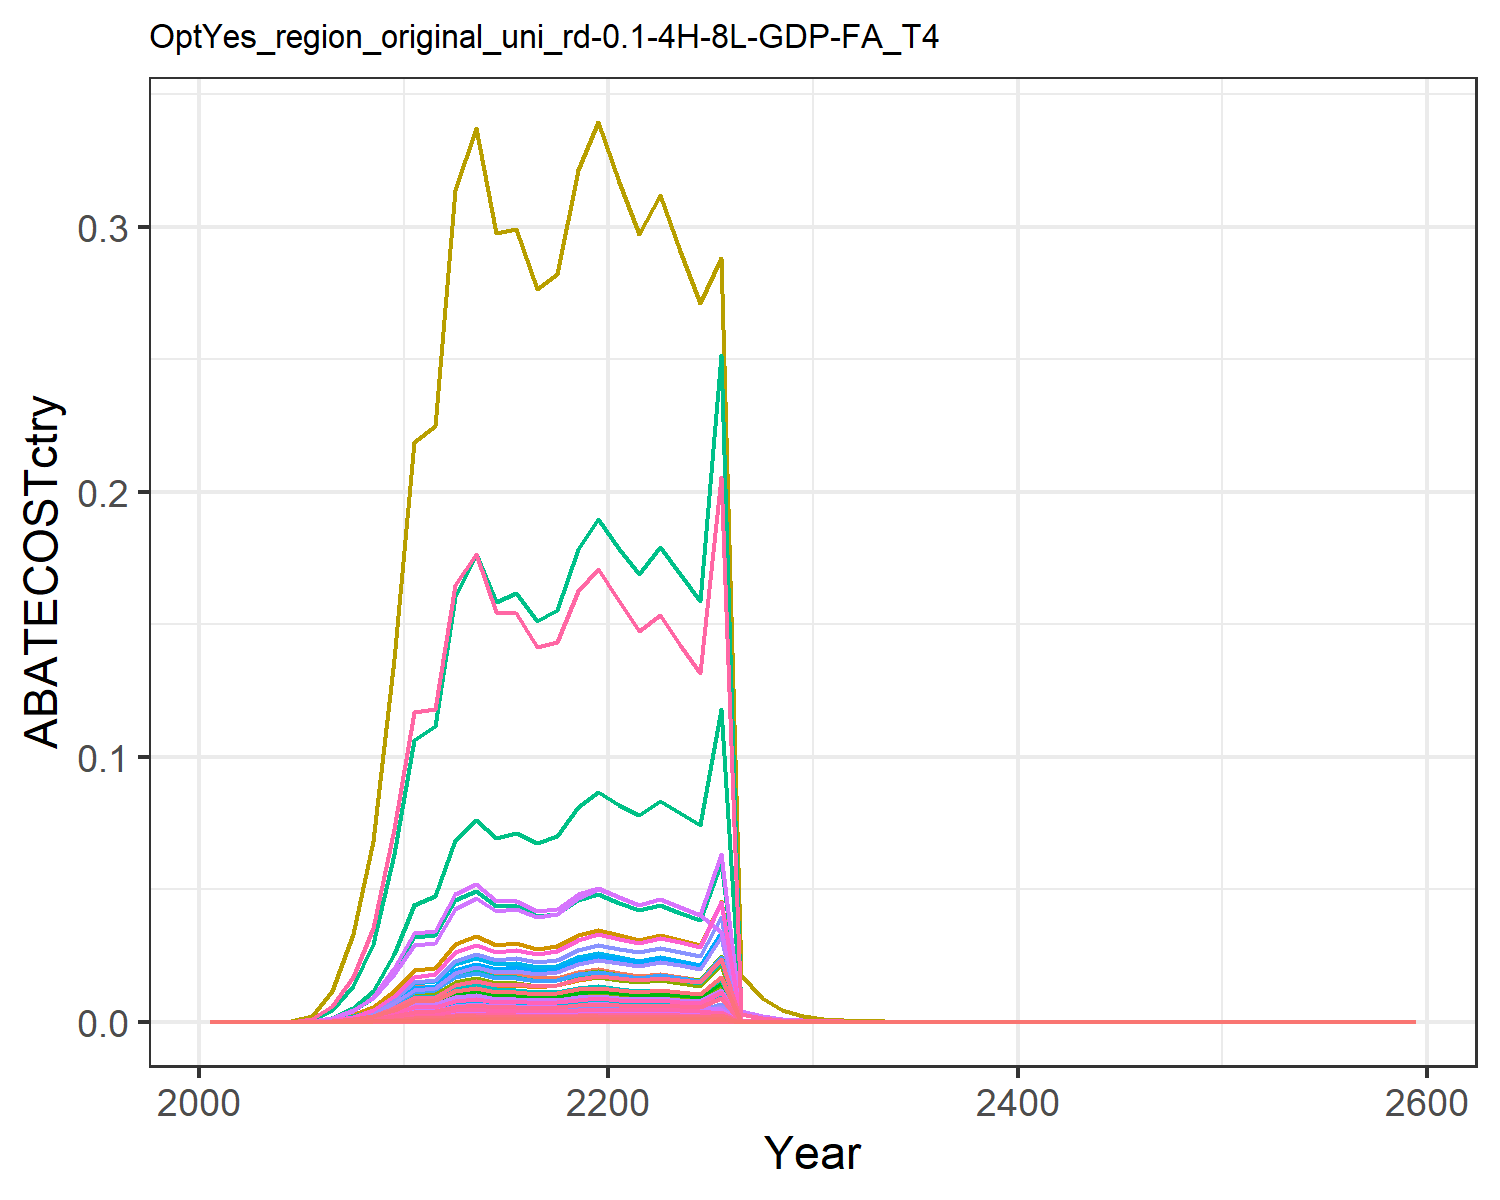

The data file committed next to this chart (first rows):
0.0, 0.0, 0.0, 0.0, 0.0, 0.0, 0.0, 0.0, 0.0, 0.0, 0.0, 0.0, 0.0, 0.0, 0.0, 0.0, 0.0, 0.0, 0.0, 0.0, 0.0, 0.0, 0.0, 0.0
0.0, 0.0, 0.0, 0.0, 0.0, 0.0, 0.0, 0.0, 0.0, 0.0, 0.0, 0.0, 0.0, 0.0, 0.0, 0.0, 0.0, 0.0, 0.0, 0.0, 0.0, 0.0, 0.0, 0.0
0.0, 0.0, 0.0, 0.0, 0.0, 0.0, 0.0, 0.0, 0.0, 0.0, 0.0, 0.0, 0.0, 0.0, 0.0, 0.0, 0.0, 0.0, 0.0, 0.0, 0.0, 0.0, 0.0, 0.0
0.0, 0.0, 0.0, 0.0, 0.0, 0.0, 0.0, 0.0, 0.0, 0.0, 0.0, 0.0, 0.0, 0.0, 0.0, 0.0, 0.0, 0.0, 0.0, 0.0, 0.0, 0.0, 0.0, 0.0
3.707230882252649e-7, 7.291433602894196e-7, 2.0023682820366762e-7, 6.42158401270117e-6, 2.8493581520183133e-6, 1.5268895043414457e-7, 4.910987401651625e-6, 8.165423746084978e-7, 9.307182301079362e-7, 2.937955807823618e-8, 9.682395817180953e-7, 9.354784297073116e-8, 1.3170220273254542e-7, 3.3705434815063925e-6, 7.988563757632773e-7, 6.570518479908091e-7, 3.7420330731275724e-8, 2.48090879746014e-7, 9.68303735981139e-7, 9.914055580288819e-9, 2.598577443566402e-7, 1.0103187679485258e-5, 1.6458502265387773e-8, 1.7880638952239923e-7
5.5558541991019345e-6, 1.1175853046028611e-5, 2.632385504204629e-6, 9.098191054373321e-5, 3.9911746262598535e-5, 2.0073039679106306e-6, 6.184840098730075e-5, 1.065959325243616e-5, 1.2235557261939512e-5, 4.5031147716863444e-7, 1.2639932026763927e-5, 1.433842784221295e-6, 2.0186489293312076e-6, 5.051276478254893e-5, 1.050205380481641e-5, 9.309203514001624e-6, 5.24156903248994e-7, 3.261492111253984e-6, 1.2729669867080172e-5, 1.3886891350373258e-7, 3.6398991645844756e-6, 0.0001415, 2.3053878495873204e-7, 2.679688051828696e-6
3.368178272696731e-5, 6.835901167447019e-5, 1.4332947701114088e-5, 0.0005268, 0.0002294, 1.0929471669839953e-5, 0.0003217, 5.747370501170074e-5, 6.662079017273496e-5, 2.7544069699321445e-6, 6.815116744798413e-5, 8.770343992736086e-6, 1.2347410542933464e-5, 0.0003062, 5.718212157690817e-5, 5.389700377525427e-5, 3.012443372169852e-6, 1.775833964422471e-5, 6.931115984565342e-5, 7.981097558606859e-7, 2.0919289712207245e-5, 0.0008133, 1.3249563832361035e-6, 1.62453274515976e-5
0.0001083, 0.0002223, 4.169056534505534e-5, 0.00163, 0.0007022, 3.179079853915716e-5, 0.0008985, 0.0001659, 0.0001938, 8.955612264306337e-6, 0.0001967, 2.851568453062245e-5, 4.0146072275385084e-5, 0.0009851, 0.0001663, 0.0001668, 9.221745074771738e-6, 5.1654079453571845e-5, 0.0002016, 2.4431877386409426e-6, 6.403850065812729e-5, 0.00249, 4.055979977673086e-6, 5.225745361797289e-5
0.0002483, 0.0005157, 8.69332976031139e-5, 0.003618, 0.001537, 6.629027281283847e-5, 0.001808, 0.0003438, 0.0004041, 2.0779677880086013e-5, 0.0004076, 6.616484965948695e-5, 9.3150800348743e-5, 0.002258, 0.0003468, 0.0003702, 2.018306132608299e-5, 0.0001077, 0.0004204, 5.347253427664798e-6, 0.0001402, 0.005449, 8.877071743253202e-6, 0.0001198
0.0005547, 0.001168, 0.0001776, 0.007873, 0.003288, 0.0001355, 0.003579, 0.0006991, 0.0008257, 4.704900232486952e-5, 0.000829, 0.0001498, 0.0002109, 0.005043, 0.0007087, 0.0008056, 4.318126863635815e-5, 0.0002201, 0.000859, 1.1440345099099618e-5, 0.0002999, 0.01166, 1.899232299087672e-5, 0.0002675
0.0009555, 0.002003, 0.0002885, 0.0131, 0.005493, 0.00022, 0.005647, 0.001129, 0.001341, 8.06986312852602e-5, 0.001339, 0.000257, 0.0003618, 0.008687, 0.001151, 0.00134, 7.214133144565956e-5, 0.0003574, 0.001395, 1.911295693040294e-5, 0.000501, 0.01948, 3.172976411013135e-5, 0.0004608
0.001023, 0.002095, 0.0002991, 0.01338, 0.005754, 0.0002281, 0.005698, 0.001162, 0.00139, 8.44060830286203e-5, 0.001378, 0.0002688, 0.0003784, 0.009304, 0.001193, 0.001369, 7.556694890227647e-5, 0.0003706, 0.001446, 2.0020532069318605e-5, 0.0005248, 0.0204, 3.3236445947738926e-5, 0.0004936
0.001483, 0.002982, 0.0004264, 0.01884, 0.008288, 0.0003251, 0.007946, 0.001649, 0.001982, 0.0001202, 0.001956, 0.0003826, 0.0005387, 0.01348, 0.001701, 0.001928, 0.0001088, 0.0005282, 0.002062, 2.8836318831588948e-5, 0.0007558, 0.02939, 4.787169236359319e-5, 0.0007153
0.001647, 0.003253, 0.0004653, 0.02029, 0.009115, 0.0003548, 0.008491, 0.001791, 0.002163, 0.0001311, 0.002123, 0.0004173, 0.0005875, 0.01498, 0.001856, 0.002077, 0.0001197, 0.0005764, 0.00225, 3.171301646361036e-5, 0.0008312, 0.03232, 5.264734992472227e-5, 0.0007946
0.001497, 0.002901, 0.0004156, 0.01788, 0.008187, 0.0003169, 0.007438, 0.001591, 0.001932, 0.0001169, 0.001887, 0.0003723, 0.0005241, 0.01361, 0.001658, 0.00183, 0.0001075, 0.0005149, 0.00201, 2.8486719280612483e-5, 0.0007467, 0.02903, 4.7291315851163236e-5, 0.0007219
0.001542, 0.002935, 0.0004216, 0.0179, 0.008339, 0.0003215, 0.007413, 0.001606, 0.00196, 0.0001183, 0.001904, 0.0003766, 0.0005302, 0.01402, 0.001682, 0.001831, 0.0001095, 0.0005224, 0.002039, 2.901450758270473e-5, 0.0007605, 0.02957, 4.8167506719298094e-5, 0.0007436
0.001454, 0.00272, 0.0003925, 0.01644, 0.007783, 0.0002993, 0.006791, 0.001488, 0.001824, 0.0001096, 0.001765, 0.000349, 0.0004913, 0.01322, 0.001566, 0.001682, 0.0001022, 0.0004863, 0.001898, 2.7079510512636907e-5, 0.0007098, 0.0276, 4.495518322531358e-5, 0.0007014
0.001511, 0.002779, 0.0004033, 0.01667, 0.00801, 0.0003076, 0.006882, 0.001524, 0.001875, 0.000112, 0.001807, 0.0003565, 0.0005019, 0.01374, 0.001609, 0.001706, 0.0001052, 0.0004997, 0.00195, 2.7871417345993334e-5, 0.0007305, 0.0284, 4.6269842025157946e-5, 0.0007288
0.001748, 0.003162, 0.0004625, 0.01886, 0.009191, 0.0003527, 0.007796, 0.001742, 0.00215, 0.0001274, 0.002065, 0.0004057, 0.0005712, 0.0159, 0.001845, 0.00193, 0.0001207, 0.000573, 0.002237, 3.1978978012840565e-5, 0.0008382, 0.03259, 5.308887748375818e-5, 0.0008432
0.00187, 0.003329, 0.0004912, 0.01978, 0.009761, 0.0003746, 0.008194, 0.001846, 0.002283, 0.0001341, 0.002188, 0.0004271, 0.0006013, 0.017, 0.00196, 0.002024, 0.0001282, 0.0006086, 0.002375, 3.39610680661049e-5, 0.0008902, 0.03461, 5.637938088750279e-5, 0.000902
0.001771, 0.003105, 0.0004611, 0.0184, 0.00918, 0.0003516, 0.00761, 0.001727, 0.002143, 0.0001251, 0.002048, 0.0003984, 0.0005609, 0.0161, 0.00184, 0.001882, 0.0001206, 0.0005713, 0.00223, 3.1939154221504206e-5, 0.0008372, 0.03255, 5.3022765290355834e-5, 0.0008542
0.001687, 0.002917, 0.0004343, 0.01724, 0.008687, 0.0003312, 0.007089, 0.001621, 0.002019, 0.0001176, 0.001922, 0.0003743, 0.000527, 0.01534, 0.001733, 0.001764, 0.0001141, 0.0005381, 0.0021, 3.0224082132970513e-5, 0.0007922, 0.0308, 5.017554322005018e-5, 0.0008139
0.001797, 0.003086, 0.0004575, 0.01809, 0.009193, 0.0003488, 0.007388, 0.0017, 0.002126, 0.0001244, 0.002016, 0.000396, 0.0005575, 0.01634, 0.001825, 0.001851, 0.0001207, 0.0005668, 0.002212, 3.198704454486204e-5, 0.0008384, 0.0326, 5.3102268878881393e-5, 0.0008667
0.0017, 0.002907, 0.0004284, 0.01689, 0.008651, 0.0003267, 0.006852, 0.001587, 0.001991, 0.0001171, 0.001882, 0.0003729, 0.000525, 0.01546, 0.001709, 0.001728, 0.0001136, 0.0005308, 0.002072, 3.010003291405792e-5, 0.000789, 0.03067, 4.9969606877051287e-5, 0.00082
0.001604, 0.002733, 0.0004005, 0.01575, 0.008124, 0.0003054, 0.00635, 0.001479, 0.001862, 0.0001101, 0.001753, 0.0003506, 0.0004936, 0.01459, 0.001598, 0.001612, 0.0001067, 0.0004962, 0.001937, 2.8267052202327722e-5, 0.0007409, 0.02881, 4.692664257731466e-5, 0.0007738
0.00255, 0.00433, 0.0003359, 0.02476, 0.01286, 0.0002561, 0.009926, 0.002323, 0.001561, 0.0001745, 0.002754, 0.0005555, 0.000782, 0.02318, 0.00134, 0.002534, 0.0001688, 0.0004161, 0.001624, 4.472859689966809e-5, 0.001172, 0.04558, 7.425474947552771e-5, 0.00123
2.377147092607371e-6, 1.3193401509489675e-5, 4.1258941500240926e-5, 0.0001771, 1.6340444185186113e-6, 3.146166731770158e-5, 2.9880832801641994e-5, 0.0, 0.0001918, 5.316050683691117e-7, 0.0, 1.6926907928910574e-6, 2.3830705111885995e-6, 2.1612567147965424e-5, 0.0001646, 1.8119422622386902e-5, 2.1459739109051314e-8, 5.111930300740057e-5, 0.0001995, 5.685493476620035e-9, 1.490227181423401e-7, 5.793956588158239e-6, 9.438590141742195e-9, 1.1465406458162572e-6
1.222329858778225e-6, 6.768579847835483e-6, 2.1067649646209928e-5, 9.027490874602175e-5, 8.374095630070673e-7, 1.6064963380872964e-5, 1.51523497418515e-5, 0.0, 9.792427180933264e-5, 2.727281020123789e-7, 0.0, 8.683971893933696e-7, 1.2225810778517016e-6, 1.1113189516947928e-5, 8.405060344395471e-5, 9.236863599612848e-6, 1.0997614597189513e-8, 2.6102549574910254e-5, 0.0001019, 2.913682488541047e-9, 7.637065912249621e-8, 2.9692672975010974e-6, 4.837056787700243e-9, 5.895515973926967e-7
6.272339567852084e-7, 3.4663853001485205e-6, 1.0747891040614345e-5, 4.596959015738724e-5, 4.2858189684913834e-7, 8.195716128217673e-6, 7.681888312906069e-6, 0.0, 4.995713434163509e-5, 1.3967194079204648e-7, 0.0, 4.447312907102805e-7, 6.261190931891154e-7, 5.70269128513849e-6, 4.287933124405389e-5, 4.703575333523705e-6, 5.628522449581192e-9, 1.3316500104407245e-5, 5.197457002245134e-5, 1.4912076753349674e-9, 3.9086109588722403e-8, 1.5196556939777809e-6, 2.47558072515357e-9, 3.0252617859738783e-7
3.213279931260104e-7, 1.772666047241283e-6, 5.478670199546264e-6, 2.338938292352187e-5, 2.191079507607001e-7, 4.177715009012623e-6, 3.894123128337139e-6, 0.0, 2.5465336607710984e-5, 7.142648198506589e-8, 0.0, 2.2743001453246663e-7, 3.201894659483731e-7, 2.9214527151281828e-6, 2.1857470770362686e-5, 2.393184803448568e-6, 2.8775224264137283e-9, 6.788002595912109e-6, 2.6493711821250332e-5, 7.623641136113679e-10, 1.998235912005329e-8, 7.769078615247876e-7, 1.2656143985988736e-9, 1.5498224990084287e-7
1.640949863967579e-7, 9.03803383018968e-7, 2.785391740852127e-6, 1.1872952924797878e-5, 1.116791054550104e-7, 2.1239776182734013e-6, 1.9696672495341966e-6, 0.0, 1.294674358588183e-5, 3.6417178608294896e-8, 0.0, 1.1595642442319428e-7, 1.6325033301198364e-7, 1.4919202615494916e-6, 1.1112481011309486e-5, 1.2148319861449354e-6, 1.4666703302774727e-9, 3.451064889633667e-6, 1.3469576266433902e-5, 3.885762335119721e-10, 1.0184988649022541e-8, 3.9598916741644643e-7, 6.450824052517899e-10, 7.914595283718259e-8
8.352270858190823e-8, 4.5934166502132997e-7, 1.4120708454746512e-6, 6.011868852227269e-6, 5.673479265451688e-8, 1.076763037391293e-6, 9.936151138339638e-7, 0.0, 6.56342836568719e-6, 1.8508370041100267e-8, 0.0, 5.8932748056943525e-8, 8.296901869356846e-8, 7.59372507162135e-7, 5.633538086158144e-6, 6.151300880626088e-7, 7.450922600230318e-10, 1.7495377921247328e-6, 6.8284814906896656e-6, 1.974030141892205e-10, 5.174139037348256e-9, 2.0116890456162698e-7, 3.277122999680632e-10, 4.028449923676681e-8
4.2443374826140706e-8, 2.3310990539868896e-7, 7.150804265860295e-7, 3.0411838864039136e-6, 2.878367790884544e-8, 5.452787121676017e-7, 5.008527286951247e-7, 0.0, 3.3237561490937914e-6, 9.392756455403332e-9, 0.0, 2.990760118353503e-8, 4.210569510993889e-8, 3.858870539685789e-7, 2.8528546076485977e-6, 3.111717434030789e-7, 3.780131136721309e-10, 8.859755406255162e-7, 3.4579805063929614e-6, 1.0014991705808946e-10, 2.625033855565855e-9, 1.0206049380381658e-7, 1.6626068145675492e-10, 2.0471200345624726e-8
2.1541250373708995e-8, 1.1817002309554124e-7, 3.6185101664199905e-7, 1.5374088693512722e-6, 1.4589096666729377e-8, 2.7592652380808653e-7, 2.5235326308993704e-7, 0.0, 1.6819150642420642e-6, 4.7614546682066834e-9, 0.0, 1.516101135447695e-8, 2.134457115876501e-8, 1.9584893236129954e-7, 1.443625502431875e-6, 1.573065674647776e-7, 1.9159712230379412e-10, 4.483288007558383e-7, 1.749836403354512e-6, 5.07612969319807e-11, 1.330506573675863e-9, 5.172967869753861e-8, 8.42697434751205e-11, 1.0389731115911766e-8
1.0921597548994223e-8, 5.985110850103427e-8, 1.8300673698505674e-7, 7.768290793677852e-7, 7.389149360287043e-9, 1.3955028574565708e-7, 1.2711340197492844e-7, 0.0, 8.506312643512043e-7, 2.4115958726621177e-9, 0.0, 7.678794602828932e-9, 1.0810662559475236e-8, 9.929707804988537e-8, 7.301159330163021e-7, 7.948459152166426e-8, 9.704094681424186e-11, 2.267430161842652e-7, 8.849825914746605e-7, 2.570980324009142e-11, 6.738807770158341e-10, 2.620027346363885e-8, 4.268130750759734e-11, 5.2676822339312135e-9
5.532494149140722e-9, 3.0291353785809095e-8, 9.251641188895949e-8, 3.9237106432937676e-7, 3.740297987211753e-9, 7.054763080291092e-8, 6.401763211090323e-8, 0.0, 4.300243461789516e-7, 1.2205371896485902e-9, 0.0, 3.886328754610002e-9, 5.4714041635904844e-9, 5.0300379671868736e-8, 3.6909956157047763e-7, 4.0147124510996384e-8, 4.912095294719172e-11, 1.1462665595726884e-7, 4.4739016331466495e-7, 1.3013991275822384e-11, 3.4111029443247086e-10, 1.3262261367611476e-8, 2.1604761357270858e-11, 2.6684210810753414e-9
2.80040888156744e-9, 1.5321142829506675e-8, 4.6753948445391384e-8, 1.9812227736164133e-7, 1.89236483857291e-9, 3.565183977803419e-8, 3.2237186245311646e-8, 0.0, 2.1731642744256841e-7, 6.173386882461266e-10, 0.0, 1.965676356125534e-9, 2.7673957810231372e-9, 2.5460782457617857e-8, 1.8652757408701483e-7, 2.0271728628191957e-8, 2.4852234905421033e-11, 5.7927546623036635e-8, 2.260923894853865e-7, 6.584293439737277e-12, 1.725812032801321e-10, 6.709903108746877e-9, 1.0930704151926574e-11, 1.350687392297702e-9
1.4165187988757604e-9, 7.745024735971007e-9, 2.3620466111489678e-8, 1.0001255211529497e-7, 9.570172959027985e-10, 1.8011592631003228e-8, 1.623218108796063e-8, 0.0, 1.097899852431217e-7, 3.1207224318344774e-10, 0.0, 9.936733943753608e-10, 1.39895235079772e-9, 1.2878718255283941e-8, 9.423521197844432e-8, 1.0233212251005033e-8, 1.2568410785027815e-11, 2.9265456660399952e-8, 1.1422367097279268e-7, 3.3298455851039242e-12, 8.727872824531965e-11, 3.3933696071764694e-9, 5.527936641265817e-12, 6.83212403441343e-10
7.160628998192663e-10, 3.913270174307218e-9, 1.1930152534880189e-8, 5.047485471008381e-8, 4.838081792931355e-10, 9.097239930395283e-9, 8.172709653607764e-9, 0.0, 5.545238881274899e-8, 1.5767838620412468e-10, 0.0, 5.020658538573672e-10, 7.068380923598617e-10, 6.510307062040465e-9, 4.759603166817891e-8, 5.164550755503988e-9, 6.3538035984776115e-12, 1.4781307037445137e-8, 5.769174119457887e-8, 1.683361979719163e-12, 4.412267446384506e-11, 1.7154757582181217e-9, 2.794579547421537e-12, 3.45369969808362e-10
3.617684035128349e-10, 1.9763499225427716e-9, 6.024262180788342e-9, 2.546866455398158e-8, 2.4450228497119584e-10, 4.593751697809977e-9, 4.114610595152886e-9, 0.0, 2.800129569025407e-8, 7.963356795735673e-11, 0.0, 2.5356230650699743e-10, 3.569800567968713e-10, 3.2891291991348393e-9, 2.4034141449231187e-8, 2.6059354012893367e-9, 3.211023634109992e-12, 7.463984111515436e-9, 2.9132081388414596e-8, 8.507211496017198e-13, 2.2298289254249937e-11, 8.669504994930884e-10, 1.4122975057524637e-12, 1.744873846004071e-10
1.8267535987439476e-10, 9.977304176907936e-10, 3.0413937195992728e-9, 1.2848629737792927e-8, 1.235275282523227e-10, 2.3191898267099404e-9, 2.071415307766534e-9, 0.0, 1.4136663096199505e-8, 4.020180440419058e-11, 0.0, 1.2800710192877926e-10, 1.8021599166860972e-10, 1.6608494669270358e-9, 1.2133815671695534e-8, 1.3146625344570367e-9, 1.6222744614764077e-12, 3.768248080627383e-9, 1.4707548694699146e-8, 4.2980163091177217e-13, 1.1265549343055495e-11, 4.3800102862888984e-10, 7.135214301292715e-13, 8.810759996150532e-11
9.219679389299858e-11, 5.035051476018321e-10, 1.535186992009492e-9, 6.4808887649368896e-9, 6.239192622314927e-11, 1.170644244782276e-9, 1.0427560791561959e-9, 0.0, 7.135682945569301e-9, 2.0287860429514442e-11, 0.0, 6.459884715142277e-11, 9.094608912027276e-11, 8.382356333927863e-10, 6.1247170540886895e-9, 6.631198674972184e-10, 8.19386819651935e-13, 1.9020771295622018e-9, 7.423845618851099e-9, 2.1708644239736338e-13, 5.690062234868282e-12, 2.2122783682724052e-10, 3.603891137231137e-13, 4.44681660386114e-11
4.651068305619922e-11, 2.5400953260260485e-10, 7.747784510105738e-10, 3.268480964234575e-9, 3.15056139776338e-11, 5.908009508793746e-10, 5.248995511891471e-10, 0.0, 3.6012377698915315e-9, 1.0234870427348722e-11, 0.0, 3.2588987520294225e-11, 4.588070985868758e-11, 4.2286624322741174e-10, 3.0910233194677434e-9, 3.344286165882864e-10, 4.1376002314762117e-13, 9.599406325192011e-10, 3.746667760378943e-9, 1.0962062029448178e-13, 2.8732708722488248e-12, 1.1171187123246647e-10, 1.8198316650927845e-13, 2.243293599897468e-11
2.3453273977677304e-11, 1.281043925365844e-10, 3.9095632265426243e-10, 1.648149964889886e-9, 1.5905679769486122e-11, 2.981205361031518e-10, 2.6420931551852273e-10, 0.0, 1.8171990634019524e-9, 5.161742732062783e-12, 0.0, 1.643557392076714e-11, 2.3138975948551386e-11, 2.1323268562493714e-10, 1.5597427995595967e-9, 1.6863751654653947e-10, 2.0888767424984165e-13, 4.843899041933882e-10, 1.8905836215429825e-9, 5.5342215637322725e-14, 1.4505772341851762e-12, 5.639798835645893e-11, 9.187460914072458e-14, 1.1311934367249161e-11
1.1821686239124259e-11, 6.458878556487174e-11, 1.9725113328836518e-10, 8.309826653408115e-10, 8.028418761603546e-12, 1.5041223327365103e-10, 1.32983844564317e-10, 0.0, 9.168404599088096e-10, 2.6024922944545213e-12, 0.0, 8.286630447124327e-12, 1.1666409918808222e-11, 1.0748051243434427e-10, 7.869447736840268e-10, 8.502554740864314e-11, 1.0543640682571971e-13, 2.4439164177447983e-10, 9.538655351420476e-10, 2.7934076931673673e-14, 7.321813120133942e-13, 2.8466979997065646e-11, 4.63738643321257e-14, 5.7018111405028564e-12
5.956492796519788e-12, 3.25566228753051e-11, 9.950772789339196e-11, 4.189249716545658e-10, 4.0516241560048446e-12, 7.587880145941192e-11, 6.693122551691328e-11, 0.0, 4.625205923297957e-10, 1.3118122507713634e-12, 0.0, 4.176958894870087e-12, 5.880570515664445e-12, 5.4155294357470025e-11, 3.969918200287267e-10, 4.286410117047531e-11, 5.3209567849213186e-14, 1.2328880743900247e-10, 4.811987162529435e-10, 1.4097219419264722e-14, 3.69502834669809e-13, 1.436615443581833e-11, 2.3403047911990588e-14, 2.87292322757819e-12
3.0001707739141334e-12, 1.6406643737656217e-11, 5.019322381728447e-11, 2.111707198419285e-10, 2.044356840577459e-12, 3.8274430994142656e-11, 3.368511730533613e-11, 0.0, 2.333024791379454e-10, 6.610770512510354e-13, 0.0, 2.104944261493078e-12, 2.9634653997805878e-12, 2.727697941294049e-11, 2.0024876156031946e-10, 2.1606835858451195e-11, 2.6848330404854897e-14, 6.218876500307353e-11, 2.4272401125820384e-10, 7.1131343488961e-15, 1.8644267547630908e-13, 7.248832804525882e-12, 1.1808642472014816e-14, 1.4470361330941493e-12
1.5106137013720243e-12, 8.266210483371947e-12, 2.531563452517408e-11, 1.0643587733024095e-10, 1.031380792243181e-12, 1.9304229396260597e-11, 1.6952235797278474e-11, 0.0, 1.1766927578059697e-10, 3.330725124984382e-13, 0.0, 1.0605406321666969e-12, 1.4930920148251978e-12, 1.3734211129412812e-11, 1.0099818414202107e-10, 1.0890442257554604e-11, 1.3545019017102825e-14, 3.136574873374849e-11, 1.2242115353787938e-10, 3.588585903635287e-15, 9.406058204906037e-14, 3.657045958110948e-12, 5.957476105131879e-15, 7.285960612770693e-13
7.603612780069267e-13, 4.163962716824388e-12, 1.2767093472837205e-11, 5.364171521531246e-11, 5.202617522430294e-13, 9.735442375661966e-12, 8.530918000522467e-12, 0.0, 5.93425632400423e-11, 1.677796043099035e-13, 0.0, 5.342292772368531e-13, 7.521196677760161e-13, 6.913059452123594e-12, 5.093505581484692e-11, 5.4885816399670785e-12, 6.8325446634277895e-15, 1.581826619953302e-11, 6.173901383812595e-11, 1.8101985264233275e-15, 4.744719273607061e-14, 1.8447319869725543e-12, 3.0051431834994812e-15, 3.667358715204786e-13
3.8260615117131705e-13, 2.0971403652702944e-12, 6.438110459160401e-12, 2.7032150539830895e-11, 2.624040086360399e-13, 4.909328306920737e-12, 4.292839353496529e-12, 0.0, 2.992489855909238e-11, 8.450060785743962e-14, 0.0, 2.690595132074112e-13, 3.787979437072583e-13, 3.4785820192324515e-12, 2.5685213026533165e-11, 2.7659101605197946e-12, 3.446125149770233e-15, 7.976736857270408e-12, 3.1133365755890844e-11, 9.130083995462451e-16, 2.393090308636758e-14, 9.304260137397228e-13, 1.5157016914577535e-15, 1.8453780374864214e-13
1.9246636403222726e-13, 1.0560256155107056e-12, 3.246319833381342e-12, 1.362149096134837e-11, 1.3233338237309941e-13, 2.4754545533870232e-12, 2.1600997773271914e-12, 0.0, 1.50891775343934e-11, 4.2550707573729914e-14, 0.0, 1.3548627585891037e-13, 1.9074561640326327e-13, 1.7498674058948176e-12, 1.2951380222751472e-11, 1.3937411378317103e-12, 1.7379208477818362e-15, 4.02214892547803e-12, 1.5698528842334337e-11, 4.604407161118747e-16, 1.2068631745082698e-14, 4.692246207902883e-13, 7.643859274171318e-16, 9.282997674046936e-14
9.679069466874981e-14, 5.316834047041247e-13, 1.6367928007523956e-12, 6.86336864989059e-12, 6.673028231214736e-14, 1.2481229205790504e-12, 1.0868847901181018e-12, 0.0, 7.607955600556096e-12, 2.142325407933342e-14, 0.0, 6.821406922455232e-14, 9.603581321522011e-14, 8.800025014573587e-13, 6.530079288683684e-12, 7.022549336633044e-13, 8.763620088065026e-16, 2.027965432450684e-12, 7.915190218572125e-12, 2.321813167861605e-16, 6.085714647571962e-15, 2.3661067866358114e-13, 3.8544838662226e-16, 4.6683886714301014e-14
4.866229905219214e-14, 2.6765067754928296e-13, 8.25217391897371e-13, 3.4579676674701894e-12, 3.3646114626715184e-14, 6.292627514088032e-13, 5.468572168000515e-13, 0.0, 3.835682363385241e-12, 1.078451653542751e-14, 0.0, 3.433912302849704e-14, 4.834465444779875e-14, 4.424283247387531e-13, 3.2922523834498256e-12, 3.538167594957675e-13, 4.4187100040837686e-16, 1.0224338378417249e-12, 3.990580008379299e-12, 1.170682773710783e-16, 3.0684817375695683e-15, 1.1930160851081136e-13, 1.943471561878015e-16, 2.3470698954942405e-14
2.4458835912746956e-14, 1.3471768117945363e-13, 4.160234361281637e-13, 1.742117851718487e-12, 1.6963236636592476e-14, 3.172352578108416e-13, 2.7513467743063134e-13, 0.0, 1.933713191675169e-12, 5.428213646224566e-15, 0.0, 1.7284047514818222e-14, 2.4333507406982664e-14, 2.223750625988808e-13, 1.6597494946328899e-12, 1.7825224300194441e-13, 2.22776460995102e-16, 5.154477385099997e-13, 2.0118029788649696e-12, 5.902187856505324e-17, 1.5470250400955949e-15, 6.014784883031181e-14, 9.798328385426211e-17, 1.1796934910138758e-14
1.2290414994949154e-14, 6.77994006450528e-14, 2.097221218381319e-13, 8.776250743788345e-13, 8.551601572717892e-15, 1.5992188326972117e-13, 1.384196883320545e-13, 0.0, 9.748067016579515e-13, 2.7318584209973183e-15, 0.0, 8.698546857144197e-15, 1.2246330276333436e-14, 1.1174210471904223e-13, 8.366985018289748e-13, 8.979796508511689e-14, 1.1230731345813087e-16, 2.5984303774579004e-13, 1.0141726470377398e-12, 2.9754438989130474e-17, 7.798949015058343e-16, 3.0322069406455896e-14, 4.939588017658458e-17, 5.927887419958774e-15
6.1743038028086385e-15, 3.41173840214856e-14, 1.0571820164849286e-13, 4.4209654073522215e-13, 4.310760775428061e-15, 8.061454726537645e-14, 6.963566924865217e-14, 0.0, 4.913874156476324e-13, 1.3747003949111709e-15, 0.0, 4.3772018739184834e-15, 6.162484460282624e-15, 5.613559040798508e-14, 4.2176886329434696e-13, 4.523499941850551e-14, 5.661278270885895e-17, 1.3098350531933118e-13, 5.112312781608875e-13, 1.4998859266129928e-17, 3.9313575612470704e-16, 1.5284995017092955e-14, 2.4899876464343997e-17, 2.977977379503805e-15
3.101007894521411e-15, 1.71663304600264e-14, 5.328883609895498e-14, 2.2269135950736544e-13, 2.1728543848030082e-15, 4.0634964740505e-14, 3.5030568459799344e-14, 0.0, 2.476911548363352e-13, 6.916873007529721e-16, 0.0, 2.2024107654505805e-15, 3.1006845259111573e-15, 2.819377124585221e-14, 2.1259888531272066e-13, 2.2785619405818887e-14, 2.853587558048359e-17, 6.602418919153026e-14, 2.5769374966437654e-13, 7.560228651337629e-18, 1.9816148378903964e-16, 7.704456399876326e-15, 1.2550871777669112e-17, 1.495671683558344e-15
1.5570897025326404e-15, 8.63642561524006e-15, 2.6859958757283046e-14, 1.1216805304179083e-13, 1.0951656598517969e-15, 2.0481841168511075e-14, 1.762155974444577e-14, 0.0, 1.2484742941454938e-13, 3.479896845671021e-16, 0.0, 1.108038598832182e-15, 1.5599624699474892e-15, 1.415676205147249e-14, 1.0715935474252193e-13, 1.147695434504462e-14, 1.4382699194259332e-17, 3.3279146787413756e-14, 1.2988918495314093e-13, 3.810518945715396e-18, 9.987767872015492e-17, 3.883212854015027e-15, 6.325911146297288e-18, 7.510122695762377e-16
7.81668259507689e-16, 4.344582938568818e-15, 1.3538128300595329e-14, 5.6495757891718433e-14, 5.519548275844798e-16, 1.0323388657346041e-14, 8.86387082741618e-15, 0.0, 6.29264003227627e-14, 1.7505738064834272e-16, 0.0, 5.574025420038527e-16, 7.847443645878202e-16, 7.106778456655446e-15, 5.4011143733417114e-14, 5.7806052296403015e-15, 7.248766597595051e-18, 1.6773568530524628e-14, 6.546757821355831e-14, 1.9204713997098447e-18, 5.0337559840016695e-17, 1.957108554336657e-15, 3.1882091669508357e-18, 3.7701261056041907e-16
3.9231181371434006e-16, 2.1853552337680933e-15, 6.823347408063591e-15, 2.845407657286297e-14, 2.781657151271922e-16, 5.2030875814965965e-15, 4.458456897979989e-15, 0.0, 3.1715513474799434e-14, 8.805507189502794e-17, 0.0, 2.80377329586676e-16, 3.9473183699582965e-16, 3.5668240485452e-15, 2.722213805461982e-14, 2.9114006074036267e-15, 3.653122037602825e-18, 8.45404053023336e-15, 3.29962916732027e-14, 9.678496746182457e-19, 2.5368350145488965e-17, 9.863135050037727e-16, 1.6067446801418028e-18, 1.8921901873729752e-16
